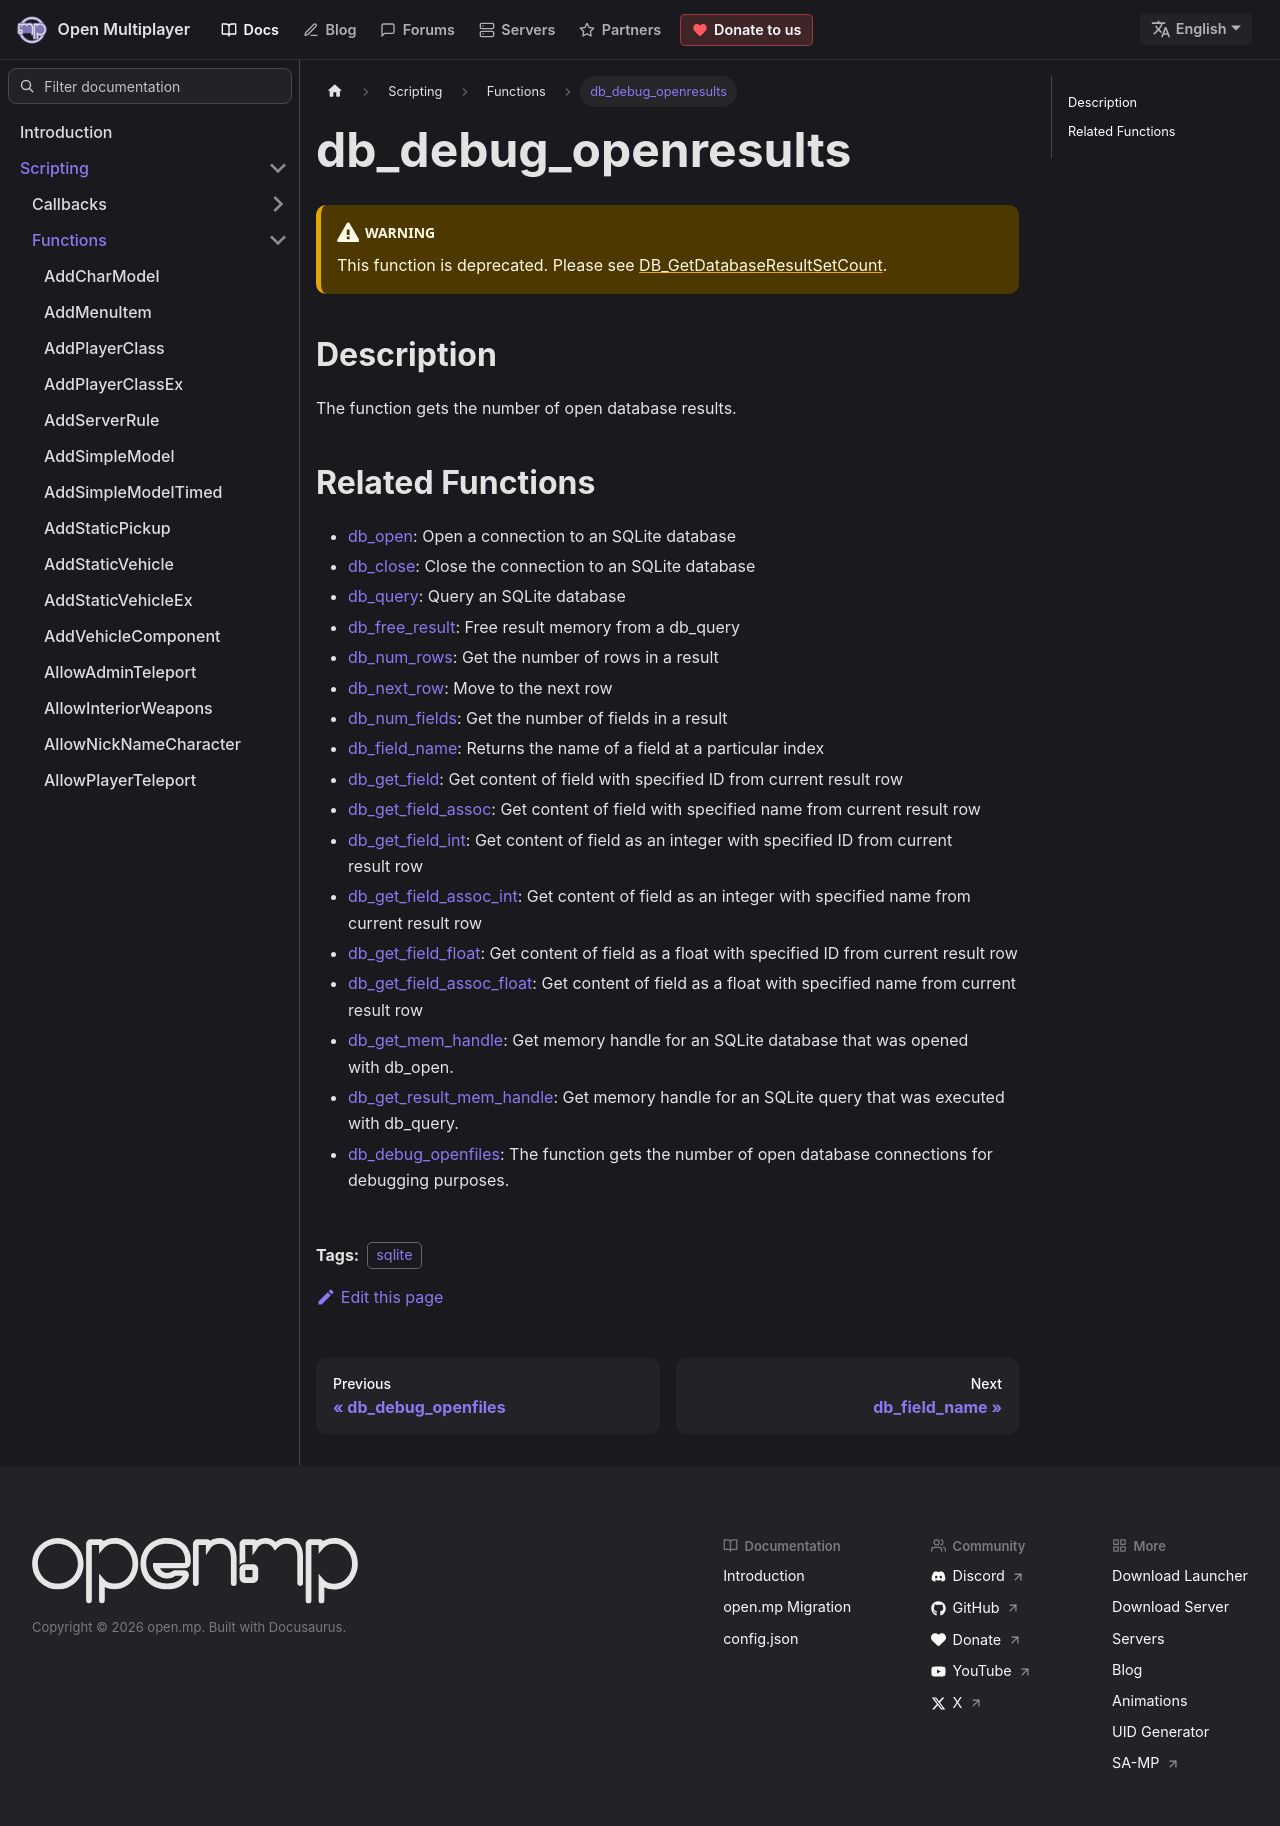

repository: openmultiplayer/web · page: docs/scripting/functions/db_debug_openresults.html · generator: docusaurus

---
title: db_debug_openresults
sidebar_label: db_debug_openresults
description: Gets the number of open database results
tags: ["sqlite"]
---

:::warning

This function is deprecated. Please see [DB_GetDatabaseResultSetCount](DB_GetDatabaseResultSetCount).

:::

## Description

The function gets the number of open database results.

## Related Functions

- [db_open](db_open): Open a connection to an SQLite database
- [db_close](db_close): Close the connection to an SQLite database
- [db_query](db_query): Query an SQLite database
- [db_free_result](db_free_result): Free result memory from a db_query
- [db_num_rows](db_num_rows): Get the number of rows in a result
- [db_next_row](db_next_row): Move to the next row
- [db_num_fields](db_num_fields): Get the number of fields in a result
- [db_field_name](db_field_name): Returns the name of a field at a particular index
- [db_get_field](db_get_field): Get content of field with specified ID from current result row
- [db_get_field_assoc](db_get_field_assoc): Get content of field with specified name from current result row
- [db_get_field_int](db_get_field_int): Get content of field as an integer with specified ID from current result row
- [db_get_field_assoc_int](db_get_field_assoc_int): Get content of field as an integer with specified name from current result row
- [db_get_field_float](db_get_field_float): Get content of field as a float with specified ID from current result row
- [db_get_field_assoc_float](db_get_field_assoc_float): Get content of field as a float with specified name from current result row
- [db_get_mem_handle](db_get_mem_handle): Get memory handle for an SQLite database that was opened with db_open.
- [db_get_result_mem_handle](db_get_result_mem_handle): Get memory handle for an SQLite query that was executed with db_query.
- [db_debug_openfiles](db_debug_openfiles): The function gets the number of open database connections for debugging purposes.
